Run: headless pygame with SDL's dummy video driver; simulated clock (each Clock.tick advances the game by its frame time, no real sleeping); random seed 0; keys injected as events and as key.get_pressed() state; no mouse input.
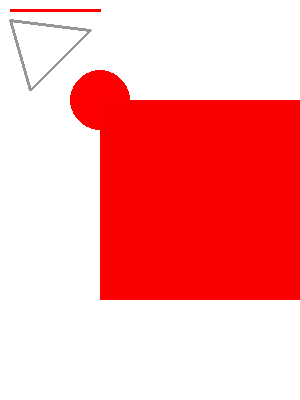
Frame 1 of 4 · flips 1–60 · no input
Frame 2 of 4 · flips 61–180 · tapped SPACE, RETURN · held RIGHT (→), D · screen unchanged from frame 1, image omitted
Frame 3 of 4 · flips 181–300 · held DOWN (↓), S · screen unchanged from frame 2, image omitted
Frame 4 of 4 · flips 301–420 · held LEFT (←), A, UP (↑), W · screen unchanged from frame 3, image omitted

The pygame program that drew these frames:

import pygame   # 导入pygame模块

# 设置需要的模块大小
HIGHT = 400
WIGHT = 300
# 初始化，一定不能忘记
pygame.init()
# 创建一个window对象
window = pygame.display.set_mode((WIGHT, HIGHT))
# 该程序框显示的名字
pygame.display.set_caption("这是一个pygame程序")
# 对window对象进行颜色的填充，格式是R G B，现在是进行白色的填充
window.fill((255, 255, 255))

# -------画圆------
pygame.draw.circle(window, (255, 0, 0), (100, 100), 30, 0)
#  在哪个表面画这个圆（很明显我们定义的是window）。
#  用什么颜色来画（在这里用的红色，对应值为(255, 0, 0)）。
#  在什么位置画（在这里位于(100, 100)，这里表示从左上角向下100像素再向右100像素的位置）。
#  圆的大小（这里是30，这是圆的半径，单位是像素）。
#  线宽（如果width = 0，圆完全是填充的，这里就采用了完全填充）。


# -------画矩形------
pygame.draw.rect(window, (250, 0, 0), (100, 100, 300, 200), 0)
# 这会创建一个矩形。它的左上角距离左边界250像素，距离窗口上边界150像素，宽为300像素，高为200像素

# -------画直线-----
pygame.draw.line(window, (250, 0, 0), (10, 10), (100, 10), 3)
# Surface: Surface对象
# color: 线段颜色
# start_pos: 线段的起点坐标, 一个二元组(x,y)
# end_pos: 线段的终点坐标, 一个二元组(x,y)
# width: 线条的宽度,默认值为1

# ----画折线----
# pygame.draw.lines(Surface, color, closed, pointlist, width)
pygame.draw.lines(window, (150, 150, 150), True, ((10, 20), (30, 90), (90, 30)), 3)
# Surface: Surface对象
# color: 线条颜色
# closed: 是否封闭图形,布尔型.True:起点与终点会连起来成为一个封闭图形 ,False:起点与终点不会连起来
# pointlist: 折线各个节点的坐标列表. 元素是二元组的列表
# width: 线宽.默认值为1

# 进行刷新，不然不会显示，第一次进行刷新使用这个，后面的都使用pygame.display.update()
pygame.display.flip()


while True:
    # 对输入或者操作的任何一个事件进行循环
    for event in pygame.event.get():
        # 如果检测到按下左上角叉，这结束此程序，exit()只会退出一个线程，如后面添加更过模块exit()可能会导致无法退出
        if event.type ==pygame.QUIT:
            exit()
    # 进行刷新
    pygame.display.update()
